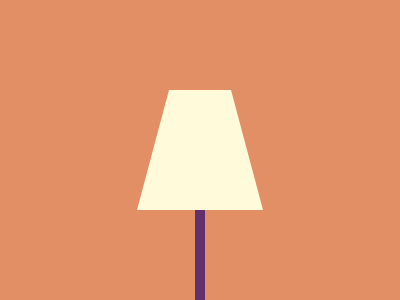

Recreate this image using only HTML and CSS.

<p a><p b>
<style>
  * {
    background: #E38F66;
  }
  
  p[a] {
    width: 10;
    height: 90;
    margin: 210 187;
    background: #62306D;
  }

  p[b] {
    margin: -420 129;
    border-bottom: 120px solid #FFFBDA;
    border-left: 32px solid transparent;
    border-right: 32px solid transparent;
    width: 62px;
  }
</style>
